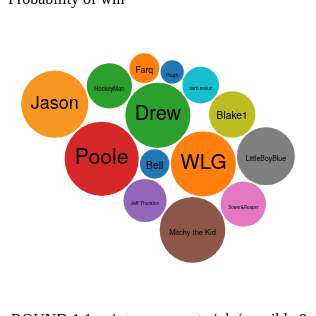
D3 v3 page, settled after 480 driven frames (8 s of simulated time); the page loaded 3 data file(s).


  (function(i,s,o,g,r,a,m){i['GoogleAnalyticsObject']=r;i[r]=i[r]||function(){
  (i[r].q=i[r].q||[]).push(arguments)},i[r].l=1*new Date();a=s.createElement(o),
  m=s.getElementsByTagName(o)[0];a.async=1;a.src=g;m.parentNode.insertBefore(a,m)
  })(window,document,'script','//www.google-analytics.com/analytics.js','ga');

  ga('create', 'UA-62801905-1', 'auto');
  ga('send', 'pageview');


// ── bracket2017.js

var JASON_COLOUR = "#f79620";
//field position constants;
//PICKS fields
var YEAR = "2022";
var NAME_COLUMN=15;
var DATA_START=2;
var NUMBER_OF_PICKS=7;
var PROB_COLUMN=17;	

var picks;
var sharedOdds = true;
var games;
var div = d3.select("body").append("div")	
    .attr("class", "tooltip")				
    .style("opacity", 0);
	

readGames();

function readGames(){
	d3.text("games"+YEAR+".csv", function(text){
		games = d3.csv.parseRows(text)
		readPicks();
	});
}

function readPicks(){
	d3.text("picks"+YEAR+".csv", function(data) {
		var oldpicks = d3.csv.parseRows(data);
		picks = [];
		oldpicks.forEach( function(d){
			d = d.slice(0,17);
			d.push(0); //probability column

			picks.push(d);
		});
		readSimulations(picks);
	});
}
var probMap = {};

function readSimulations(picks){
	d3.csv("simulations_recent.csv", function(probabilities) {
		 probabilities = [].map.call(probabilities.filter(function(d){ 
			return  d.scenerio == "ALL" //d.madePlayoffs === "1" &&
		}), function(row) {
			var probGame = [];
			probGame.push( Number(row.round3Winin4) + Number(row.round3Lossin4));
			probGame.push( Number(row.round3Winin5) + Number(row.round3Lossin5));
			probGame.push( Number(row.round3Winin6) + Number(row.round3Lossin7));
			probGame.push( Number(row.round3Winin7)+ Number(row.round3Lossin7));
			var wins = [];
			wins.push( Number(row.round2));
			wins.push( Number(row.round3));
			wins.push( Number(row.round4));
			wins.push( Number(row.wonCup));
			return {
			 gamesHome: 3,//Number(gameText[0]),
			 gamesAway: 2,//Number(gameText[1]),
			 gameNumChance: probGame,
			 team: row.teamCode,
			 win:wins
			};		
		});
		probabilities.forEach(p=> probMap[p.team] = p.win);
		//expectedValue(picks, probabilities);
		calcProbabilityOfWin(picks);
		render(picks, probabilities);
		//cProb( picks, probabilities);
	 });
}


function render( picks, prob1){
	
		  
	renderTable(picks, prob1);
	
	data = picks.filter(function(d){return d[PROB_COLUMN] > 0}).map(function(d){ 
		d.value = d[PROB_COLUMN]; 
		return d; 
	});
    renderCircles(data);
}

function renderTable( picks, prob1){

						                   					
	var headerData = picks[0];	
	var picks_table = d3.select("#picks")
                    .append("table")
					.attr("class","table table-striped table-condensed");
	picks_table.append("thead").append("tr")
					.selectAll("th")
					.data(headerData)
					.enter().append("th")
					.text(function(d) {
						return d;
					});
	var sortedPicks = picks.slice(1).sort(function(a, b) { 
	//	if( b[PROB_COLUMN] == a[PROB_COLUMN])
	//		return b[EV_COLUMN] - a[EV_COLUMN];
		return b[PROB_COLUMN] - a[PROB_COLUMN]; 
	});
	
		var rows = picks_table.append("tbody").selectAll("tr")
            .data(sortedPicks).enter();
                    
			rows.append("tr")
             .selectAll("td")
             .data(function(d) { 
				return d;
			}).enter()
            .append("td")
            .text(function(d,i) { 
	//			if( i == WAYSTOWIN_COLUMN) 
	//				return;							
				if(  i < PROB_COLUMN ){																		
					return d;								
				}
				//if(  i< 32 ){																		
				//	return parseInt(d);								
				//}
				return Number(d).toFixed(1); 
			})
			.attr("class", function(d, i){
			//	if( i == WAYSTOWIN_COLUMN) 
			//		return;
				var classname ="";
				if( isNaN(d, i)){
					var round = 0;
					if( i > 9 ) round =1;
					if( i > 13) round =2;
					if( i == 16 ) round =3;
					classname = teamColor(d, round);					
					return classname;
				}
					
			});

		var table = d3.select("#stats").append('table').attr("class","table table-striped table-condensed");
		var thead = table.append('thead')
		var	tbody_stats = table.append('tbody');
		var columns = ["team","win"];

		// append the header row
		thead.append('tr')
		  .selectAll('th')
		  .data(columns).enter()
		  .append('th')
		    .text(function (column) { 			
				return column;
			});
			
		// create a row for each object in the data
		var rows = tbody_stats.selectAll('tr')
		  .data(prob1.sort(function(a, b) { 
							return b.win[2] - a.win[2]; 
						}).filter(function(d){
			  return d.win[2] > 0;
		  }))
		  .enter()
		  .append('tr');


		// create a cell in each row for each column
		var cells = rows.selectAll('td')
		  .data(function (row) {
			  var ret = [];
			  ret.push( row.team);
			  row.win.forEach( function(w){
				  ret.push( row.team+","+w );
			  });
			  return ret; 
		  })
		  .enter()
		  .append('td')
		  .text(function (d, i) { 
			if( i > 0){	
		  		var odds = d.split(',')[1];
				return odds;

			}
			else{
			  return d;
			}
				
			})
			 .attr("class", function(d, i){
				var classname ="";
				var team = d.split(',')[0];
				if( i > 0){	
					classname = teamColor(team, i-1);					
					return classname;
				}								
			});;
			 //.style("background-color",function(d){ return teamColor(d.value);});
	  
}

function renderCircles(data){
	//bubbles needs very specific format, convert data to this.
	var color = d3.scale.category10(); //color category
	var diameter = 300; //max size of the bubbles
	
	var svg = d3.select("#chart")
    .append("svg")
    .attr("width", diameter)
    .attr("height", diameter)
    .attr("class", "bubble");
	
	var bubble = d3.layout.pack()
    .sort(null)
    .size([diameter, diameter])
    .padding(1.5);
	
    var nodes = bubble.nodes({children:data}).filter(function(d) { return !d.children; });

    //setup the chart
    var bubbles = svg.append("g")
        .attr("transform", "translate(0,0)")
        .selectAll(".bubble")
        .data(nodes.filter(function(d){
			return d.winProbability > 0.01;
		}))
        .enter();

    //create the bubbles
    bubbles.append("circle")
        .attr("r", function(d){ return d.r; })
        .attr("cx", function(d){ return d.x; })
        .attr("cy", function(d){ return d.y; })
        .style("fill", function(d) { 
			if(d[0] == "Jason")
				return JASON_COLOUR;
			return color(d[0]); 
		})
		.on("mouseover", function(d) {		
            div.transition()		
                .duration(200)		
                .style("opacity", .9);		
            div	.html(waysToWinHTML(d) )	
                .style("left", (d3.event.pageX) + "px")		
                .style("top", (d3.event.pageY - 28) + "px");	
            })					
        .on("mouseout", function(d) {		
            div.transition()		
                .duration(200)		
                .style("opacity", 0);	
        });;

    //format the text for each bubble
    bubbles.append("text")
        .attr("x", function(d){ return d.x; })
        .attr("y", function(d){ return d.y + 5; })
        .attr("text-anchor", "middle")
        .html(function(d){ 
			var names = d[0].split("/");
			var html = "";
			var div = "";
			for( var n in names){
				html += div + names[n];
				div = "-";
			}
			return html; 
		})
		.on("mouseover", function(d) {		
            div.transition()		
                .duration(200)		
                .style("opacity", .9);		
            div	.html(waysToWinHTML(d) )	
                .style("left", (d3.event.pageX) + "px")		
                .style("top", (d3.event.pageY - 28) + "px");	
            })					
        .on("mouseout", function(d) {		
            div.transition()		
                .duration(200)		
                .style("opacity", 0);	
        })
		.style( {
            "font-family":"Helvetica Neue, Helvetica, Arial, san-serif",
			"font-size":
			function(d) { 
				return Math.min(2 * d.r, (2 * d.r - 8) / this.getComputedTextLength() * 13) + "px"; 
		}});
}
//content for tooltip popup
function waysToWinHTML(list){
	var ways = "<h3>Ways to win or tie: "+list[WAYSTOWIN_COLUMN ].length+" TOP "+ Math.min(10,list[WAYSTOWIN_COLUMN ].length) +"</h3>";
	ways += "<table class='table ways'>";
	
	var sortedList = list[WAYSTOWIN_COLUMN].sort(function(a, b){return b[14] - a[14];}).slice(0,10);
	for( var i in sortedList){
		ways+="<tr>";
		for( var j in sortedList[i]){
				ways+="<td nowrap>"+sortedList[i][j]+"</td>";
		}
		ways+="</tr>";
	}
	ways += "</table>";

	return ways;
}

//add columns to each person's pick to show their expected value
function expectedValue(picklist ){
	for( var i in picklist){
		var row = picklist[i];
		if( i ==0){
			row.push("EV");
			row.push("P(%)");
			row.push("");
			row.push("current value($)");
		}
		if( i > 0 ){
			var ev = 0;			
			for (var p = DATA_START; p < DATA_START+NUMBER_OF_PICKS; p++) {
				var team = row[p];
				var gameGuess = row[p+7];
				var round = 0;
				if( p - DATA_START>3) round = 1
				if( p - DATA_START == 6 ) round = 2;
				ev += probability(team, round)*3;
//				ev += possibleGames(p, gameGuess);
			}
			row.push(ev);
			row.push(0);
			row.push([]);
			row.push(0);
			row.paid=row[PAID_COLUMN];		
		}
	}
}

function calcProbabilityOfWin(picks) {
	for( var j in picks ){
		picks[j].gameGuess = 0;
	}
	var totalP = 0, count = 0;
	games[0].forEach(function (a) {
		games[1].forEach(function (b) {
			games[2].forEach(function (c) {
				games[3].forEach(function (d) {
					games[4].forEach(function (e) {
						games[5].forEach(function (f) {
							games[6].forEach(function (g) {
								games[7].forEach(function (h) {

									games[8].forEach(function (i) {
										if( i !== a && i != b) return;
										games[9].forEach(function (j) {
											if( j !== c && j != d) return;
											games[10].forEach(function (k) {
												if( k !== e && k != f) return;
												games[11].forEach(function (l) {
													if( l !== g && l != h) return;
													
													games[12].forEach(function (m) {
														if( m !== i && m != j) return;														
														games[13].forEach(function (n) {
															if( n !== k && n != l) return;

															games[14].forEach(function (p) {
																if( p !== m && p != n) return;
//console.log( a+"  "+b+"  "+ c+"  "+ d+"  "+ e+"  "+ f+"  "+ g+"  "+ h+"  "+
	//															i+"  "+ j+"  "+ k+"  "+ l+"  "+ m+"  "+ n+"  "+ p)
																var winners = [a,b, c, d, e, f, g, h,
																i, j, k, l, m, n, p];
																var prob = probOf(winners);
																count++;

																totalP += prob;
																updateWinners(winners, prob);
															});
														});
													});
												});
											});
										});
									});
								});
							});
						});
					});
				});
			});
		});
	});
	console.log( count +" "+totalP);
}

function updateWinners(winners, prob){
	var poolWinnerList = findPoolWinner(winners);
	//console.log( poolWinnerList );
	for( var pi in poolWinnerList){
		var index = parseInt(poolWinnerList[pi]);		
		var pick = picks[index]
		pick[PROB_COLUMN] += prob*100.0;
		pick.winProbability = picks[index][PROB_COLUMN];
	}
}

function possible( winners){
	if( !(winners[4] == winners[0] ||  winners[4] == winners[1]))
		return false;
	if( !(winners[5] == winners[2] ||  winners[5] == winners[3]))
		return false;
	if( !(winners[6] == winners[4] ||  winners[6] == winners[5]))
		return false;
	return true;
}

//should the current "number of games guesses" be included here?
function findPoolWinner(winners){
	var winnerList=[];
	var count = [];//track the "score" for each entry for this combination of winners
	for( j in picks ){
		count[j] = picks[j].gameGuess;
	}
	for( var i =0; i < winners.length; i++){
		var pts = pointsForRound( i )
		for( var t=1;t< picks.length;t++ ){
			var pick = picks[t];
			var pickVal = pick[DATA_START+i];
			if( pickVal == winners[i]){
				count[t]+=pts;
			}
		}
	}
	
	var maxval = 0;
	for( j in picks ){		
		if( count[j] > maxval){
			maxval = count[j];
			winnerList=[];
		}
		if( count[j] == maxval){
			winnerList.push(j);
		}
	}
	return winnerList;
}

function pointsForRound( index){
	var points  = 1;
	if( index > 7) points = 3;
	if( index > 11) points = 5;
	if( index > 13) points = 10;
	return points; 
}

//find the combined probability of the events in the winners array occurring
//this is wrong. It should calculate the probability of the combination of events but include the dependent
//odds
// the probability of a team reaching a later round is dependant on the probability of it making an earlier round
//for example, the odds of a team making the finals isn't the odds it will make each earlier round times the odds it will makes each //later round.
// it's just the odds of the final event
function probOf( winners){
	var  p =1;
	var round;
	var done = [];
	for( var i =winners.length-1; i >=0 ; i--){
		var round=0;
		if( i > 7){
			round =1 ;
		}
		if (i > 11 ){
			round =2;
		}			
		if( i > 13){
			round = 3;
		}
		if( !done.includes( winners[i]) ){
			p*= probability(winners[i], round);
			done.push(winners[i]);
		}
	}
	return p;
}

function probability(team, round){
	return probMap[team][round];
}
	
function teamColor( team, round ){
	if( !probMap[team]) return "";
			 var w = probMap[team][round];
			 if( w == 0 ) return "disabled";
			 else if( w == 1 ) return "won";
			 else if( w < 0.20 ) return "danger";
			 else if( w < 0.50 ) return "warning";
			 else if (w < .80)return "info";
			 else return "success";
		 
}



### data: simulations_recent.csv
scenerio, teamCode, firstSimulatedId, madePlayoffs, round2, round3, round4, wonCup, firstOverall, points, wonDivision, draftLottery, wildcard1Odds, wildcard2Odds, divisionPlace2Odds, divisionPlace3Odds, round1Winin4, round1Winin5, round1Winin6, round1Winin7, round1Lossin4, round1Lossin5, round1Lossin6, round1Lossin7
ALL, FLA, 2021030113, 1.0, 0.64, 0.339, 0.185, 0.101, 1.0, 122.0, 1.0, 0.0, 0.0, 0.0, 0.0, 0.0, 0.0, 0.188, 0.217, 0.235, 0.0, 0.073, 0.154, 0.133
WINREG, FLA, 2021030113, 1.0, 0.793, 0.419, 0.227, 0.121, 1.0, 122.0, 1.0, 0.0, 0.0, 0.0, 0.0, 0.0, 0.0, 0.322, 0.257, 0.215, 0.0, 0.0, 0.085, 0.121
LOSSOT, FLA, 2021030113, 1.0, 0.434, 0.229, 0.123, 0.065, 1.0, 122.0, 1.0, 0.0, 0.0, 0.0, 0.0, 0.0, 0.0, 0.0, 0.173, 0.261, 0.0, 0.177, 0.24, 0.15
WINOT, FLA, 2021030113, 1.0, 0.799, 0.434, 0.231, 0.128, 1.0, 122.0, 1.0, 0.0, 0.0, 0.0, 0.0, 0.0, 0.0, 0.34, 0.248, 0.211, 0.0, 0.0, 0.084, 0.117
LOSSREG, FLA, 2021030113, 1.0, 0.428, 0.225, 0.129, 0.073, 1.0, 122.0, 1.0, 0.0, 0.0, 0.0, 0.0, 0.0, 0.0, 0.0, 0.164, 0.264, 0.0, 0.171, 0.251, 0.15
ALL, COL, 2021030153, 1.0, 0.939, 0.566, 0.316, 0.155, 0.0, 119.0, 1.0, 0.0, 0.0, 0.0, 0.0, 0.0, 0.358, 0.34, 0.144, 0.096, 0.0, 0.0, 0.02, 0.041
WINREG, COL, 2021030153, 1.0, 0.986, 0.592, 0.332, 0.166, 0.0, 119.0, 1.0, 0.0, 0.0, 0.0, 0.0, 0.0, 0.572, 0.304, 0.071, 0.039, 0.0, 0.0, 0.0, 0.014
LOSSOT, COL, 2021030153, 1.0, 0.868, 0.52, 0.292, 0.143, 0.0, 119.0, 1.0, 0.0, 0.0, 0.0, 0.0, 0.0, 0.0, 0.405, 0.268, 0.194, 0.0, 0.0, 0.051, 0.081
WINOT, COL, 2021030153, 1.0, 0.98, 0.591, 0.329, 0.158, 0.0, 119.0, 1.0, 0.0, 0.0, 0.0, 0.0, 0.0, 0.576, 0.301, 0.068, 0.035, 0.0, 0.0, 0.0, 0.02
LOSSREG, COL, 2021030153, 1.0, 0.862, 0.526, 0.289, 0.139, 0.0, 119.0, 1.0, 0.0, 0.0, 0.0, 0.0, 0.0, 0.0, 0.401, 0.269, 0.192, 0.0, 0.0, 0.054, 0.084
ALL, CAR, 2021030133, 1.0, 0.754, 0.465, 0.206, 0.102, 0.0, 116.0, 1.0, 0.0, 0.0, 0.0, 0.0, 0.0, 0.14, 0.274, 0.151, 0.189, 0.0, 0.0, 0.105, 0.141
WINREG, CAR, 2021030133, 1.0, 0.93, 0.572, 0.257, 0.122, 0.0, 116.0, 1.0, 0.0, 0.0, 0.0, 0.0, 0.0, 0.352, 0.378, 0.1, 0.1, 0.0, 0.0, 0.0, 0.07
LOSSOT, CAR, 2021030133, 1.0, 0.644, 0.41, 0.184, 0.091, 0.0, 116.0, 1.0, 0.0, 0.0, 0.0, 0.0, 0.0, 0.0, 0.209, 0.192, 0.243, 0.0, 0.0, 0.177, 0.178
WINOT, CAR, 2021030133, 1.0, 0.918, 0.553, 0.24, 0.126, 0.0, 116.0, 1.0, 0.0, 0.0, 0.0, 0.0, 0.0, 0.353, 0.374, 0.096, 0.096, 0.0, 0.0, 0.0, 0.082
LOSSREG, CAR, 2021030133, 1.0, 0.638, 0.395, 0.174, 0.086, 0.0, 116.0, 1.0, 0.0, 0.0, 0.0, 0.0, 0.0, 0.0, 0.204, 0.184, 0.25, 0.0, 0.0, 0.174, 0.187
ALL, TOR, 2021030123, 1.0, 0.654, 0.4, 0.253, 0.157, 0.0, 115.0, 0.0, 0.0, 0.0, 0.0, 1.0, 0.0, 0.0, 0.189, 0.244, 0.222, 0.0, 0.075, 0.132, 0.139
WINREG, TOR, 2021030123, 1.0, 0.813, 0.497, 0.318, 0.199, 0.0, 115.0, 0.0, 0.0, 0.0, 0.0, 1.0, 0.0, 0.0, 0.354, 0.278, 0.181, 0.0, 0.0, 0.072, 0.115
LOSSOT, TOR, 2021030123, 1.0, 0.462, 0.28, 0.171, 0.108, 0.0, 115.0, 0.0, 0.0, 0.0, 0.0, 1.0, 0.0, 0.0, 0.0, 0.2, 0.262, 0.0, 0.166, 0.197, 0.175
WINOT, TOR, 2021030123, 1.0, 0.818, 0.498, 0.315, 0.19, 0.0, 115.0, 0.0, 0.0, 0.0, 0.0, 1.0, 0.0, 0.0, 0.357, 0.277, 0.184, 0.0, 0.0, 0.065, 0.116
LOSSREG, TOR, 2021030123, 1.0, 0.475, 0.291, 0.183, 0.113, 0.0, 115.0, 0.0, 0.0, 0.0, 0.0, 1.0, 0.0, 0.0, 0.0, 0.206, 0.269, 0.0, 0.158, 0.203, 0.164
ALL, MIN, 2021030163, 1.0, 0.558, 0.257, 0.135, 0.066, 0.0, 113.0, 0.0, 0.0, 0.0, 0.0, 1.0, 0.0, 0.0, 0.137, 0.182, 0.24, 0.0, 0.104, 0.198, 0.14
WINREG, MIN, 2021030163, 1.0, 0.75, 0.347, 0.187, 0.092, 0.0, 113.0, 0.0, 0.0, 0.0, 0.0, 1.0, 0.0, 0.0, 0.293, 0.23, 0.227, 0.0, 0.0, 0.114, 0.136
LOSSOT, MIN, 2021030163, 1.0, 0.391, 0.184, 0.094, 0.047, 0.0, 113.0, 0.0, 0.0, 0.0, 0.0, 1.0, 0.0, 0.0, 0.0, 0.142, 0.25, 0.0, 0.193, 0.276, 0.14
WINOT, MIN, 2021030163, 1.0, 0.758, 0.34, 0.169, 0.085, 0.0, 113.0, 0.0, 0.0, 0.0, 0.0, 1.0, 0.0, 0.0, 0.29, 0.236, 0.232, 0.0, 0.0, 0.106, 0.136
LOSSREG, MIN, 2021030163, 1.0, 0.386, 0.177, 0.092, 0.045, 0.0, 113.0, 0.0, 0.0, 0.0, 0.0, 1.0, 0.0, 0.0, 0.0, 0.136, 0.25, 0.0, 0.197, 0.272, 0.145
ALL, CGY, 2021030173, 1.0, 0.681, 0.424, 0.229, 0.116, 0.0, 111.0, 1.0, 0.0, 0.0, 0.0, 0.0, 0.0, 0.0, 0.203, 0.222, 0.256, 0.0, 0.066, 0.145, 0.109
WINREG, CGY, 2021030173, 1.0, 0.838, 0.521, 0.277, 0.14, 0.0, 111.0, 1.0, 0.0, 0.0, 0.0, 0.0, 0.0, 0.0, 0.364, 0.254, 0.22, 0.0, 0.0, 0.071, 0.091
LOSSOT, CGY, 2021030173, 1.0, 0.475, 0.302, 0.166, 0.081, 0.0, 111.0, 1.0, 0.0, 0.0, 0.0, 0.0, 0.0, 0.0, 0.0, 0.186, 0.289, 0.0, 0.157, 0.241, 0.127
WINOT, CGY, 2021030173, 1.0, 0.833, 0.516, 0.281, 0.145, 0.0, 111.0, 1.0, 0.0, 0.0, 0.0, 0.0, 0.0, 0.0, 0.366, 0.24, 0.226, 0.0, 0.0, 0.065, 0.102
LOSSREG, CGY, 2021030173, 1.0, 0.488, 0.305, 0.168, 0.086, 0.0, 111.0, 1.0, 0.0, 0.0, 0.0, 0.0, 0.0, 0.0, 0.0, 0.185, 0.303, 0.0, 0.145, 0.239, 0.129
ALL, NYR, 2021030143, 1.0, 0.309, 0.075, 0.017, 0.005, 0.0, 110.0, 0.0, 0.0, 0.0, 0.0, 1.0, 0.0, 0.0, 0.061, 0.087, 0.162, 0.0, 0.213, 0.306, 0.172
WINREG, NYR, 2021030143, 1.0, 0.518, 0.125, 0.029, 0.009, 0.0, 110.0, 0.0, 0.0, 0.0, 0.0, 1.0, 0.0, 0.0, 0.144, 0.151, 0.222, 0.0, 0.0, 0.248, 0.235
LOSSOT, NYR, 2021030143, 1.0, 0.166, 0.041, 0.007, 0.001, 0.0, 110.0, 0.0, 0.0, 0.0, 0.0, 1.0, 0.0, 0.0, 0.0, 0.042, 0.124, 0.0, 0.348, 0.353, 0.133
WINOT, NYR, 2021030143, 1.0, 0.504, 0.121, 0.023, 0.008, 0.0, 110.0, 0.0, 0.0, 0.0, 0.0, 1.0, 0.0, 0.0, 0.154, 0.143, 0.208, 0.0, 0.0, 0.265, 0.231
LOSSREG, NYR, 2021030143, 1.0, 0.164, 0.04, 0.01, 0.003, 0.0, 110.0, 0.0, 0.0, 0.0, 0.0, 1.0, 0.0, 0.0, 0.0, 0.043, 0.121, 0.0, 0.368, 0.342, 0.126
ALL, TBL, 2021030123, 1.0, 0.346, 0.141, 0.061, 0.025, 0.0, 110.0, 0.0, 0.0, 0.0, 0.0, 0.0, 1.0, 0.0, 0.075, 0.132, 0.139, 0.0, 0.189, 0.244, 0.222
WINREG, TBL, 2021030123, 1.0, 0.525, 0.217, 0.095, 0.037, 0.0, 110.0, 0.0, 0.0, 0.0, 0.0, 0.0, 1.0, 0.0, 0.158, 0.203, 0.164, 0.0, 0.0, 0.206, 0.269
LOSSOT, TBL, 2021030123, 1.0, 0.182, 0.072, 0.032, 0.013, 0.0, 110.0, 0.0, 0.0, 0.0, 0.0, 0.0, 1.0, 0.0, 0.0, 0.065, 0.116, 0.0, 0.357, 0.277, 0.184
WINOT, TBL, 2021030123, 1.0, 0.538, 0.209, 0.094, 0.039, 0.0, 110.0, 0.0, 0.0, 0.0, 0.0, 0.0, 1.0, 0.0, 0.166, 0.197, 0.175, 0.0, 0.0, 0.2, 0.262
… [head cut at 6 KiB]